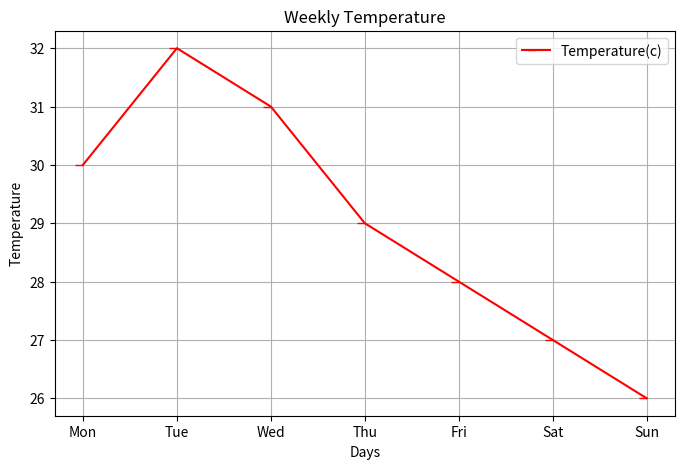
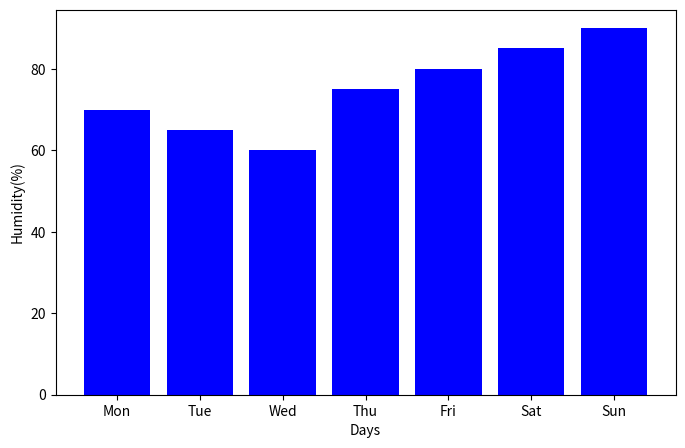
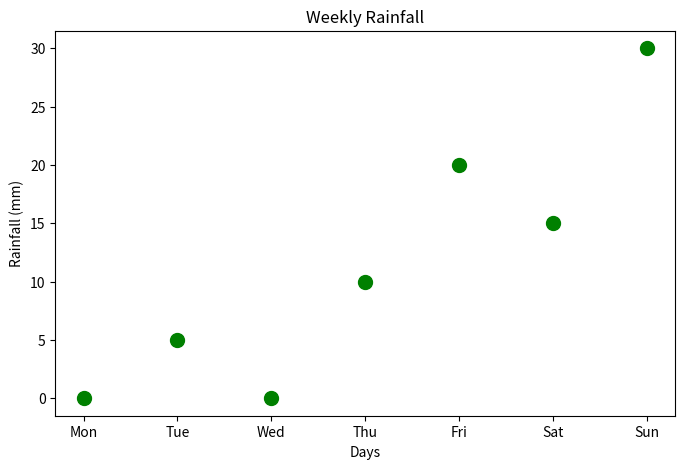

Reproduce these figures in Python, in order.
import matplotlib.pyplot as plt

#sample weather data
days = ["Mon","Tue","Wed","Thu","Fri","Sat","Sun"]
temperature = [30,32,31,29,28,27,26]
humidity = [70,65,60,75,80,85,90]
rainfall = [0,5,0,10,20,15,30]

# 1. Line chart - Temperature
plt.figure(figsize=(8,5))
plt.plot(days, temperature, marker=0, color="red", label="Temperature(c)")
plt.title("Weekly Temperature")
plt.xlabel("Days")
plt.ylabel("Temperature")
plt.legend()
plt.grid(True)
plt.show()

# 2. Bar chart - Humidity
plt.figure(figsize=(8,5))
plt.bar(days,humidity,color="blue")
plt.xlabel("Days")
plt.ylabel("Humidity(%)")
plt.show()

# 3. Scatter plot - Rainfall
plt.figure(figsize=(8,5))
plt.scatter(days,rainfall,color="green",s=100)
plt.title("Weekly Rainfall")
plt.xlabel("Days")
plt.ylabel("Rainfall (mm)")
plt.show()
